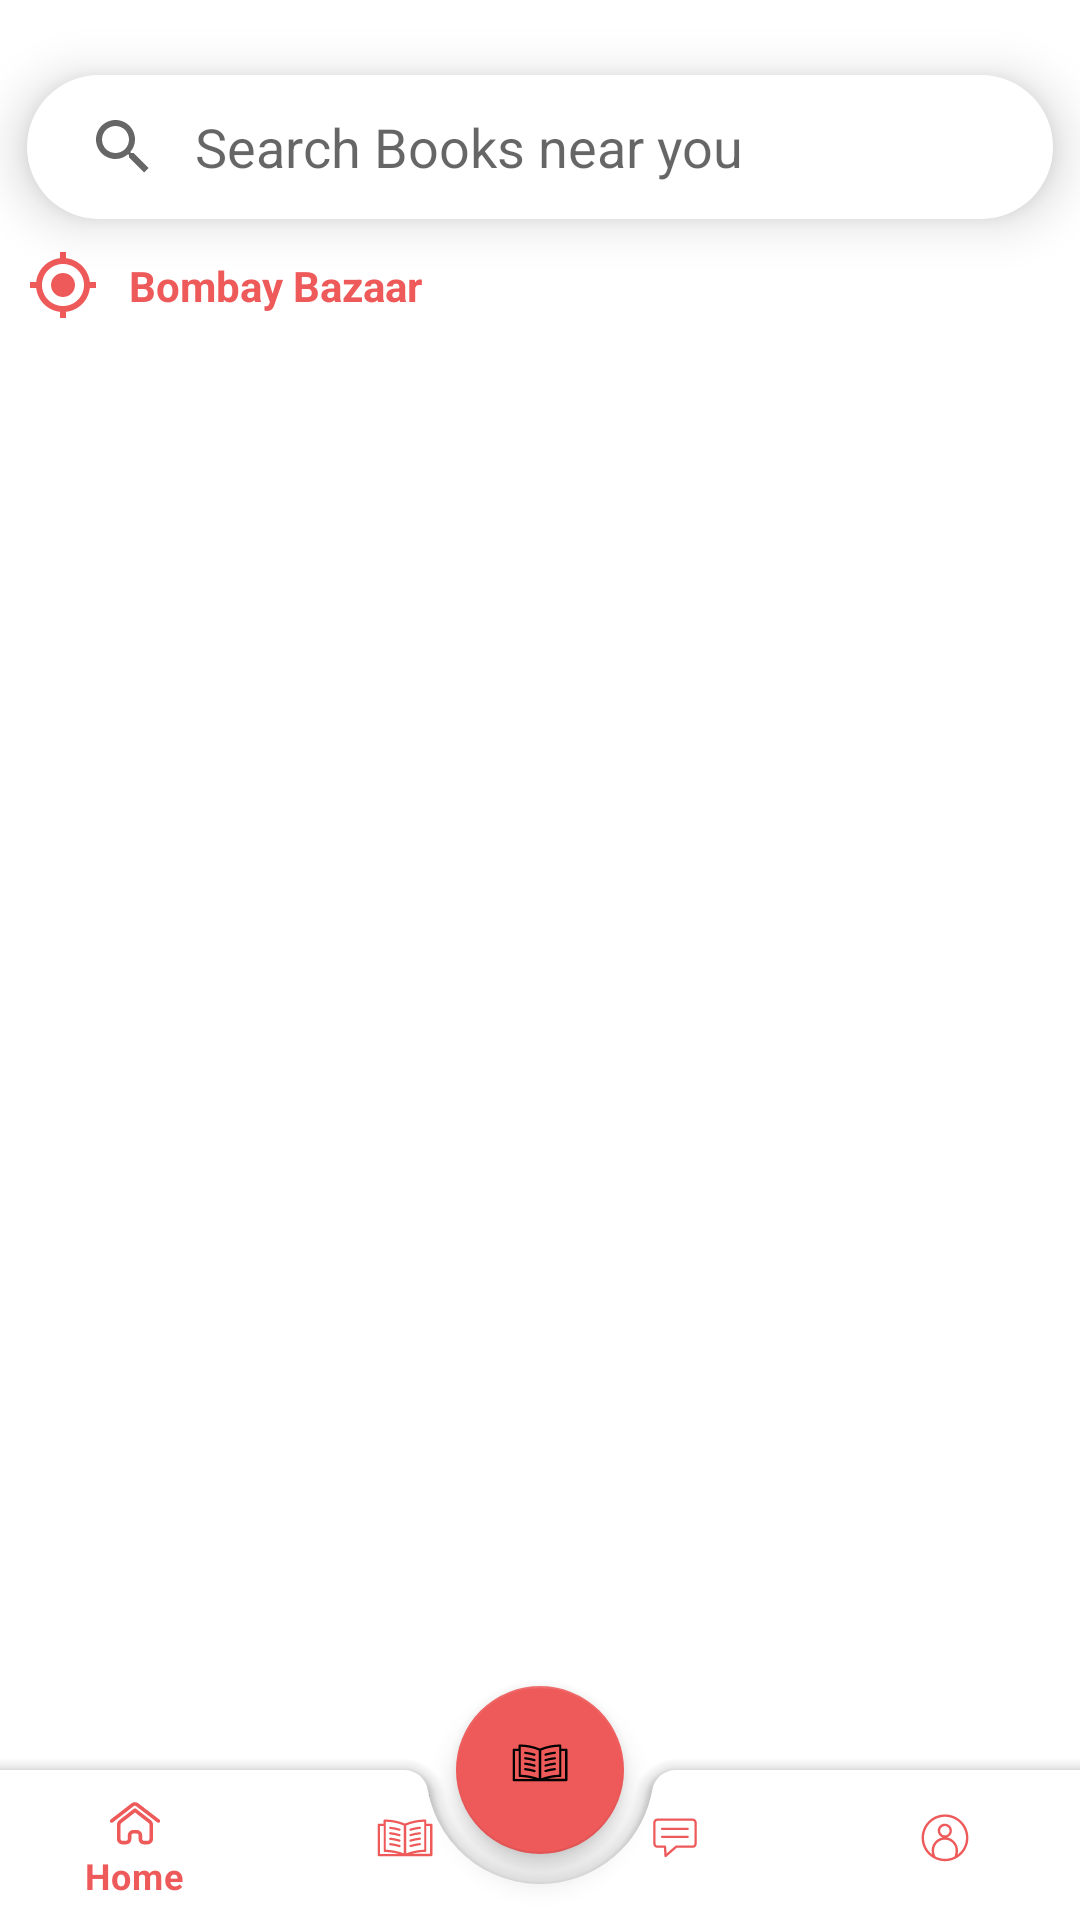

This screen was rendered from an Android layout file. Write that file and the resources it references.
<!-- AndroidManifest.xml: application theme Theme.ARTestApplication -->
<!-- res/layout/fragment_home.xml -->
<?xml version="1.0" encoding="utf-8"?>
<androidx.constraintlayout.widget.ConstraintLayout xmlns:android="http://schemas.android.com/apk/res/android"
    xmlns:tools="http://schemas.android.com/tools"
    android:layout_width="match_parent"
    android:layout_height="match_parent"
    xmlns:app="http://schemas.android.com/apk/res-auto"
    tools:context=".ui.home.HomeFragment">

 <SearchView
     android:id="@+id/search_view"
     android:layout_width="0dp"
     android:layout_height="wrap_content"
     android:iconifiedByDefault="false"
     android:elevation="10dp"
     android:queryBackground="@android:color/transparent"
     app:layout_constraintWidth_percent="0.95"
     android:layout_marginTop="25dp"
     android:background="@drawable/edit_text_background"
     android:queryHint="Search Books near you"
     app:layout_constraintEnd_toEndOf="parent"
     app:layout_constraintStart_toStartOf="parent"
     app:layout_constraintTop_toTopOf="parent"
     />

    <ImageView
        android:id="@+id/location_icon"
        android:layout_width="wrap_content"
        android:layout_height="wrap_content"
        android:layout_marginTop="10dp"
        android:contentDescription="@string/user_location_picker"
        android:src="@drawable/ic_baseline_my_location_24"
        app:layout_constraintStart_toStartOf="@id/search_view"
        app:layout_constraintTop_toBottomOf="@id/search_view"
        />
    <TextView
        android:id="@+id/current_location"
        android:layout_width="wrap_content"
        android:layout_height="wrap_content"
        android:text="@string/default_user_loaction"
        android:textStyle="bold"
        android:textColor="@color/appColor"
        android:layout_marginStart="10dp"
        app:layout_constraintStart_toEndOf="@id/location_icon"
        app:layout_constraintTop_toTopOf="@id/location_icon"
        app:layout_constraintBottom_toBottomOf="@id/location_icon"
        />

    <androidx.recyclerview.widget.RecyclerView
        android:id="@+id/bookList"
        android:layout_width="0dp"
        android:layout_height="0dp"
        app:layout_constraintWidth_percent="0.95"
        android:layout_marginTop="5dp"
        android:layout_marginBottom="50dp"
        tools:listitem="@layout/book_layout"
        tools:itemCount="5"
        app:layoutManager="androidx.recyclerview.widget.LinearLayoutManager"
        app:layout_constraintTop_toBottomOf="@id/current_location"
        app:layout_constraintStart_toStartOf="parent"
        app:layout_constraintEnd_toEndOf="parent"
        app:layout_constraintBottom_toBottomOf="parent"/>

    <androidx.coordinatorlayout.widget.CoordinatorLayout
        android:id="@+id/bottom_ui"
        android:layout_width="match_parent"
        android:layout_height="80dp"
        app:layout_constraintBottom_toBottomOf="parent"
        >
        <com.google.android.material.bottomappbar.BottomAppBar
            android:id="@+id/bottomAppBar"
            android:layout_width="match_parent"
            android:layout_gravity="bottom"
            android:backgroundTint="@android:color/transparent"
            android:background="@android:color/transparent"
            android:nestedScrollingEnabled="false"
            android:isScrollContainer="false"
            android:layout_height="50dp"
            app:fabCradleMargin="10dp"
           />
        <com.google.android.material.bottomnavigation.BottomNavigationView
            android:layout_width="match_parent"
            android:layout_gravity="bottom"
            android:layout_height="50dp"
            app:itemIconTint="@color/appColor"
            app:itemTextColor="@color/appColor"
            app:elevation="0dp"
            app:itemRippleColor="@android:color/transparent"
            android:outlineSpotShadowColor="@color/transparent"
            app:backgroundTint="@android:color/transparent"
            app:menu="@menu/bottom_app_bar_menu_left"
            />

        <com.google.android.material.floatingactionbutton.FloatingActionButton
            android:id="@+id/floatingActionButton"
            android:layout_width="wrap_content"
            android:layout_height="wrap_content"
            android:contentDescription="@string/add_new_book"
            android:src="@drawable/book_icon"
            app:backgroundTint="@color/appColor"
            app:layout_anchor="@+id/bottomAppBar"
            app:layout_anchorGravity="bottom|center" />
    </androidx.coordinatorlayout.widget.CoordinatorLayout>
</androidx.constraintlayout.widget.ConstraintLayout>
<!-- res/layout/book_layout.xml (included above) -->
<?xml version="1.0" encoding="utf-8"?>
<androidx.constraintlayout.widget.ConstraintLayout xmlns:android="http://schemas.android.com/apk/res/android"
    android:layout_width="match_parent"
    android:layout_height="250dp"
    android:background="@drawable/edit_text_background"
    android:elevation="10dp"
    android:layout_margin="5dp"
    xmlns:app="http://schemas.android.com/apk/res-auto">


    <ImageView
        android:id="@+id/book_image"
        android:layout_width="0dp"
        android:layout_height="match_parent"
        app:layout_constraintStart_toStartOf="parent"
        app:layout_constraintEnd_toEndOf="parent"
        app:layout_constraintWidth_percent="0.4"
        app:layout_constraintHorizontal_bias="0"
        android:src="@drawable/sea_state"
        android:scaleType="centerCrop"
        android:layout_margin="18dp"
        android:contentDescription="@string/book_image" />

    <TextView
        android:id="@+id/book_title"
        android:layout_width="0dp"
        android:layout_height="wrap_content"
        app:layout_constraintStart_toEndOf="@id/book_image"
        app:layout_constraintEnd_toEndOf="parent"
        android:text="@string/dummy_book_title"
        android:textStyle="bold"
        android:textColor="@color/black"
        android:textSize="22sp"
        app:layout_constraintTop_toTopOf="parent"
        android:layout_marginTop="10dp"
        />
    <TextView
        android:id="@+id/edition"
        android:layout_width="wrap_content"
        android:layout_height="wrap_content"
        app:layout_constraintStart_toEndOf="@id/book_image"
        android:text="@string/edition"
        android:textStyle="bold"
        android:textColor="@color/black"
        android:textSize="15sp"
        app:layout_constraintTop_toBottomOf="@id/book_title"
        android:layout_marginTop="5dp"
        />
    <TextView
        android:id="@+id/author"
        android:layout_width="wrap_content"
        android:layout_height="wrap_content"
        app:layout_constraintStart_toEndOf="@id/book_image"
        android:text="@string/author"
        android:textStyle="bold"
        android:textColor="@color/black"
        android:textSize="15sp"
        app:layout_constraintTop_toBottomOf="@id/editionName"
        android:layout_marginTop="5dp"
        />
    <TextView
        android:id="@+id/publisher"
        android:layout_width="wrap_content"
        android:layout_height="wrap_content"
        app:layout_constraintStart_toEndOf="@id/book_image"
        android:text="@string/publisher"
        android:textStyle="bold"
        android:textColor="@color/black"
        android:textSize="15sp"
        app:layout_constraintTop_toBottomOf="@id/authorName"
        android:layout_marginTop="5dp"
        />


    <TextView
        android:id="@+id/editionName"
        android:layout_width="0dp"
        android:layout_height="wrap_content"
        app:layout_constraintStart_toEndOf="@id/edition"
        app:layout_constraintEnd_toEndOf="parent"
        android:text="@string/edition"
        android:textSize="15sp"
        app:layout_constraintTop_toBottomOf="@id/book_title"
        android:layout_marginTop="5dp"
        android:layout_marginStart="5dp"
        />
    <TextView
        android:id="@+id/authorName"
        android:layout_width="0dp"
        android:layout_height="wrap_content"
        app:layout_constraintStart_toEndOf="@id/author"
        app:layout_constraintEnd_toEndOf="parent"
        android:text="@string/author"
        android:textSize="15sp"
        app:layout_constraintTop_toBottomOf="@id/editionName"
        android:layout_marginTop="5dp"
        android:layout_marginStart="5dp"
        />
    <TextView
        android:id="@+id/publisherName"
        android:layout_width="0dp"
        android:layout_height="wrap_content"
        app:layout_constraintStart_toEndOf="@id/publisher"
        app:layout_constraintEnd_toEndOf="parent"
        android:text="@string/publisher"
        android:textSize="15sp"
        app:layout_constraintTop_toBottomOf="@id/authorName"
        android:layout_marginTop="5dp"
        android:layout_marginStart="5dp"
        />


    <TextView
        android:id="@+id/price"
        android:layout_width="wrap_content"
        android:layout_height="wrap_content"
        android:text="₹ 599"
        android:textColor="@color/black"
        android:textStyle="bold"
        android:textSize="30sp"
        app:layout_constraintEnd_toEndOf="parent"
        android:layout_marginEnd="15dp"
        app:layout_constraintBottom_toBottomOf="@id/book_image"
        />
</androidx.constraintlayout.widget.ConstraintLayout>
<!-- resources referenced by this layout -->
<resources>
  <color name="appColor">#EE5959</color>
  <color name="black">#FF000000</color>
  <color name="transparent">#00EE5959</color>
  <!-- drawable book_icon: vector/xml drawable (drawable, 3985 chars, omitted) -->
  <!-- drawable edit_text_background (drawable) -->
  <?xml version="1.0" encoding="utf-8"?>
  <selector xmlns:android="http://schemas.android.com/apk/res/android">
  
      <item>
          <shape android:shape="rectangle">
              <solid android:color="@color/white"/>
              <corners android:radius="25dp"/>
          </shape>
  
      </item>
  </selector>
  <!-- drawable ic_baseline_my_location_24 (drawable) -->
  <vector android:height="24dp" android:tint="#EE5959"
      android:viewportHeight="24" android:viewportWidth="24"
      android:width="24dp" xmlns:android="http://schemas.android.com/apk/res/android">
      <path android:fillColor="@android:color/white" android:pathData="M12,8c-2.21,0 -4,1.79 -4,4s1.79,4 4,4 4,-1.79 4,-4 -1.79,-4 -4,-4zM20.94,11c-0.46,-4.17 -3.77,-7.48 -7.94,-7.94L13,1h-2v2.06C6.83,3.52 3.52,6.83 3.06,11L1,11v2h2.06c0.46,4.17 3.77,7.48 7.94,7.94L11,23h2v-2.06c4.17,-0.46 7.48,-3.77 7.94,-7.94L23,13v-2h-2.06zM12,19c-3.87,0 -7,-3.13 -7,-7s3.13,-7 7,-7 7,3.13 7,7 -3.13,7 -7,7z"/>
  </vector>
  <!-- drawable sea_state: png bitmap (drawable, 282388 bytes) -->
  <string name="add_new_book">add new book</string>
  <string name="author">Author :</string>
  <string name="book_image">book image</string>
  <string name="default_user_loaction">Bombay Bazaar</string>
  <string name="dummy_book_title">Crack the coding interview</string>
  <string name="edition">Edition :</string>
  <string name="publisher">Publisher :</string>
  <string name="user_location_picker">user location picker</string>
  <style name="Theme.ARTestApplication" parent="Theme.MaterialComponents.DayNight.NoActionBar">
          
          <item name="colorPrimary">@color/purple_500</item>
          <item name="colorPrimaryVariant">@color/purple_700</item>
          <item name="colorOnPrimary">@color/white</item>
          
          <item name="colorSecondary">@color/teal_200</item>
          <item name="colorSecondaryVariant">@color/teal_700</item>
          <item name="colorOnSecondary">@color/black</item>
          
          <item name="android:statusBarColor" tools:targetApi="l">#EE5959</item>
          
      </style>
  <color name="white">#FFFFFFFF</color>
  <color name="purple_500">#FF6200EE</color>
  <color name="purple_700">#FF3700B3</color>
  <color name="teal_200">#FF03DAC5</color>
  <color name="teal_700">#FF018786</color>
</resources>
